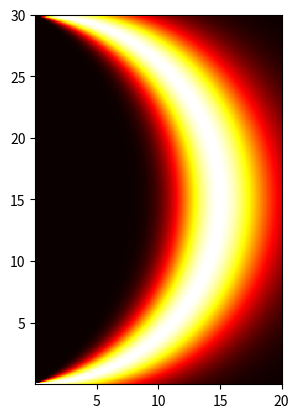

Source code (Python):
'''
Created on May 29, 2019

[redacted]
'''

import numpy as np
import matplotlib.pyplot as plt

#paintball problem
#alpha is the position of the shooter x
#beta is the position of the shooter y

#priors, right now, all are equally likely
alphas=np.linspace(0.0001,30,300)
#alphas=np.array([10])

betas=np.linspace(0.0001,20,200)
#betas=np.array([20])

#Likelyhood of the spots on the wall given the person is firing randomly

#theta=invtan((x-alpha)/beta)
#dxdtheta=b/cos^2(theta)

def Normalize(arr):
    return arr/np.sum(arr)

def StrafingSpeed(alpha,beta,x):
    #alpha and beta are the shooter coordinates
    #x is the splatter location
    theta=np.arctan2.outer(np.subtract.outer(x,alpha),beta)
    speed=beta/np.cos(theta)**2 #derivative of x with respect to theta
    return speed

def locationProbDist(alpha,beta,locations):
    dist=1/StrafingSpeed(alpha, beta, locations)
    return Normalize(dist)

#locations=[1,2,3,5,8,13,21,29]
#locations=np.random.rand(50)*len(alphas)
#locations=[25]
#locations=[1]*17+[29]*17
#locations=[10]*10+[18]*10
#locations=[15,3,17,23,7,11,12,4,25]
#locations=[0,1,2,3,4,5,6,7,8,9,10,11,12,13,14,15,16,17,18,19,20,21,22,23,24,25,26,27,28,29,30]*2
locations=[0,15,30]*14
locations=[0,30]*14    
data=locationProbDist(alphas, betas, locations)

#the first element in data is the dimension of the actual data we observed.  We want to multiply through
grid=np.prod(data,axis=0)
#too many values will cause it to have discretization error
#will require a custom apply along axis function that normlizes as it multiplies if it's too small to keep values from dissapearing.


#uniform prior
prior=np.ones([alphas.shape[0],betas.shape[0]])


posterior=Normalize(np.multiply(prior,grid))

    
#plt.plot(data.reshape(locations.shape))
plt.imshow(posterior, cmap='hot', interpolation='nearest',extent=[min(betas),max(betas),min(alphas),max(alphas)])
plt.show()